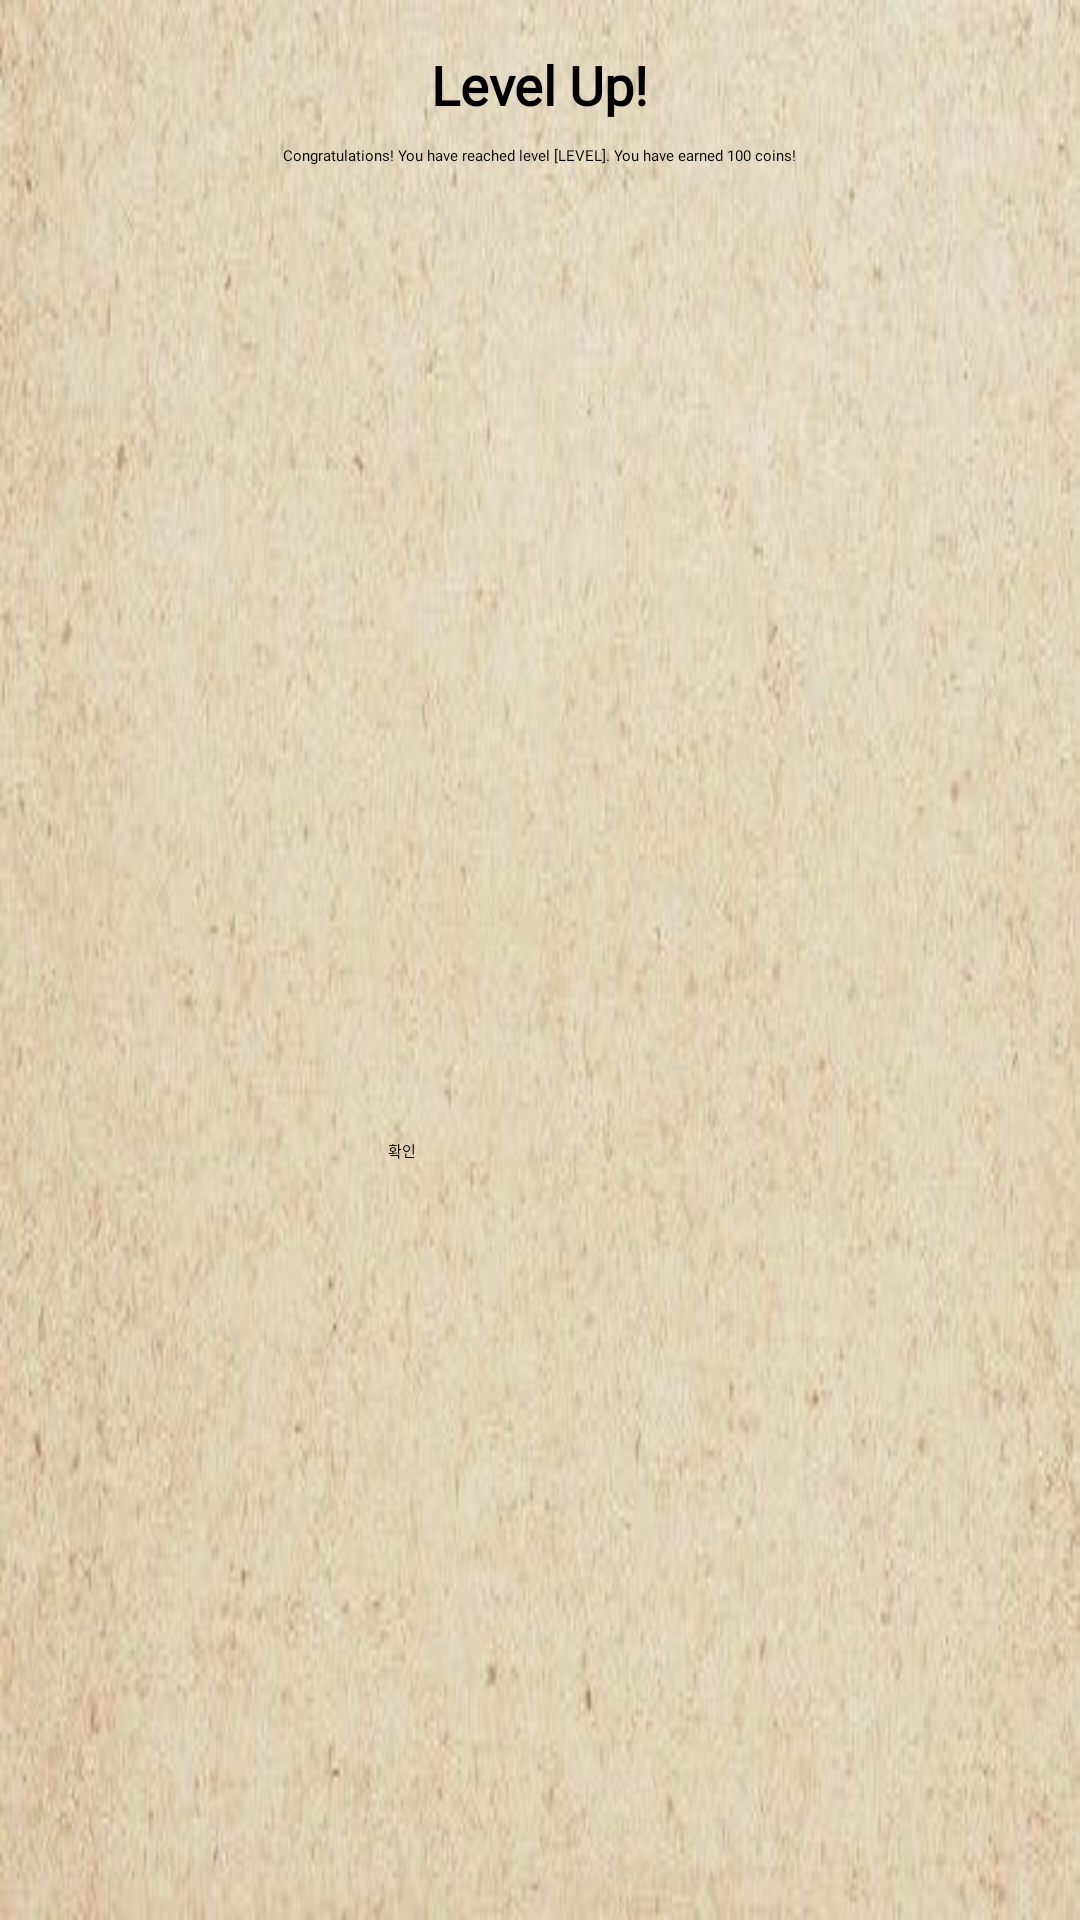

Here is an Android app screen rendered from its layout file. Give the layout XML and the strings, colors and styles it references.
<!-- AndroidManifest.xml: application theme Theme.Project3 -->
<!-- res/layout/dialog_level.xml -->
<?xml version="1.0" encoding="utf-8"?>
<androidx.constraintlayout.widget.ConstraintLayout xmlns:android="http://schemas.android.com/apk/res/android"
    xmlns:app="http://schemas.android.com/apk/res-auto"
    xmlns:tools="http://schemas.android.com/tools"
    android:layout_width="match_parent"
    android:layout_height="250dp"
    android:background="@drawable/diary_back"
    android:orientation="vertical"
    android:padding="16dp">

    <TextView
        android:id="@+id/dialog_title"
        android:layout_width="wrap_content"
        android:layout_height="wrap_content"
        android:layout_gravity="center"
        android:fontFamily="@font/font_okgung"
        android:text="Level Up!"
        android:textSize="18sp"
        android:textStyle="bold"
        app:layout_constraintEnd_toEndOf="parent"
        app:layout_constraintStart_toStartOf="parent"
        app:layout_constraintTop_toTopOf="parent" />

    <TextView
        android:id="@+id/dialog_message"
        android:layout_width="wrap_content"
        android:layout_height="wrap_content"
        android:layout_gravity="center"
        android:layout_marginStart="10dp"
        android:layout_marginTop="8dp"
        android:layout_marginEnd="10dp"
        android:fontFamily="@font/font_okgung"
        android:text="Congratulations! You have reached level [LEVEL]. You have earned 100 coins!"
        app:layout_constraintEnd_toEndOf="parent"
        app:layout_constraintStart_toStartOf="parent"
        app:layout_constraintTop_toBottomOf="@+id/dialog_title" />

    <ImageView
        android:id="@+id/image_btn_start"
        android:layout_width="138dp"
        android:layout_height="140dp"
        android:layout_marginTop="36dp"
        android:layout_marginBottom="-20dp"
        app:layout_constraintBottom_toBottomOf="parent"
        app:layout_constraintEnd_toEndOf="parent"
        app:layout_constraintStart_toStartOf="parent"
        app:layout_constraintTop_toBottomOf="@+id/dialog_message"
        app:srcCompat="@drawable/icon_muk" />

    <Button
        android:id="@+id/dialog_ok_button"
        android:layout_width="wrap_content"
        android:layout_height="wrap_content"
        android:layout_gravity="center"
        android:layout_marginStart="-120dp"
        android:layout_marginBottom="-90dp"
        android:background="@android:color/transparent"
        android:fontFamily="@font/font1"
        android:text="확인"
        app:layout_constraintBottom_toTopOf="@+id/image_btn_start"
        app:layout_constraintStart_toEndOf="@+id/image_btn_start" />

</androidx.constraintlayout.widget.ConstraintLayout>
<!-- resources referenced by this layout -->
<resources>
  <!-- drawable diary_back: png bitmap (drawable, 248329 bytes) -->
</resources>
